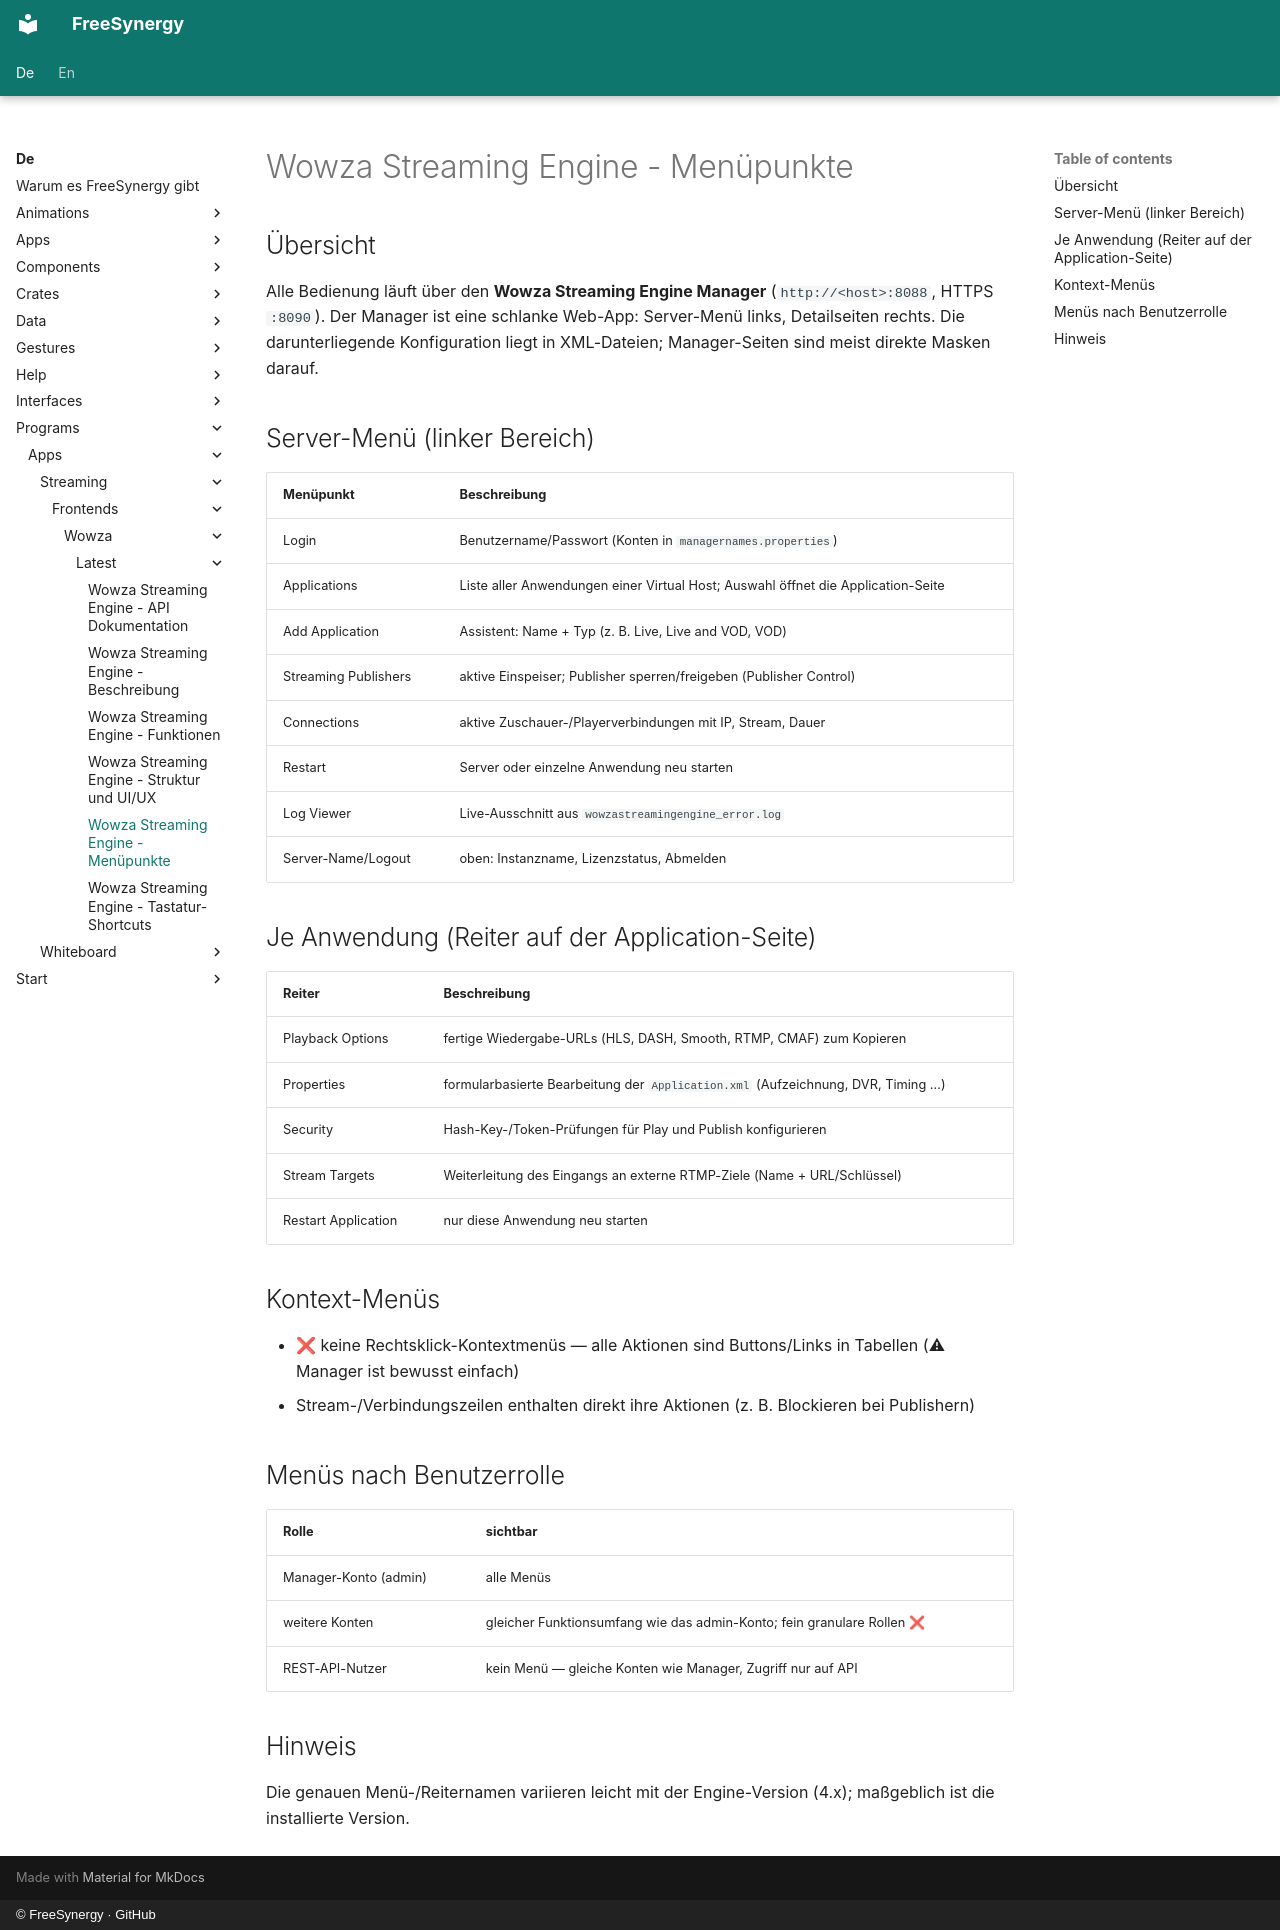

repository: FreeSynergy/fs-documentation · page: de/programs/apps/streaming/frontends/wowza/latest/menus/index.html · generator: mkdocs · copyright: © FreeSynergy · GitHub

# Wowza Streaming Engine - Menüpunkte

## Übersicht

Alle Bedienung läuft über den **Wowza Streaming Engine Manager** (`http://<host>:8088`, HTTPS `:8090`). Der Manager ist eine schlanke Web-App: Server-Menü links, Detailseiten rechts. Die darunterliegende Konfiguration liegt in XML-Dateien; Manager-Seiten sind meist direkte Masken darauf.

## Server-Menü (linker Bereich)

| Menüpunkt | Beschreibung |
|-----------|--------------|
| Login | Benutzername/Passwort (Konten in `managernames.properties`) |
| Applications | Liste aller Anwendungen einer Virtual Host; Auswahl öffnet die Application-Seite |
| Add Application | Assistent: Name + Typ (z. B. Live, Live and VOD, VOD) |
| Streaming Publishers | aktive Einspeiser; Publisher sperren/freigeben (Publisher Control) |
| Connections | aktive Zuschauer-/Playerverbindungen mit IP, Stream, Dauer |
| Restart | Server oder einzelne Anwendung neu starten |
| Log Viewer | Live-Ausschnitt aus `wowzastreamingengine_error.log` |
| Server-Name/Logout | oben: Instanzname, Lizenzstatus, Abmelden |

## Je Anwendung (Reiter auf der Application-Seite)

| Reiter | Beschreibung |
|--------|--------------|
| Playback Options | fertige Wiedergabe-URLs (HLS, DASH, Smooth, RTMP, CMAF) zum Kopieren |
| Properties | formularbasierte Bearbeitung der `Application.xml` (Aufzeichnung, DVR, Timing …) |
| Security | Hash-Key-/Token-Prüfungen für Play und Publish konfigurieren |
| Stream Targets | Weiterleitung des Eingangs an externe RTMP-Ziele (Name + URL/Schlüssel) |
| Restart Application | nur diese Anwendung neu starten |

## Kontext-Menüs

- ❌ keine Rechtsklick-Kontextmenüs — alle Aktionen sind Buttons/Links in Tabellen (⚠ Manager ist bewusst einfach)
- Stream-/Verbindungszeilen enthalten direkt ihre Aktionen (z. B. Blockieren bei Publishern)

## Menüs nach Benutzerrolle

| Rolle | sichtbar |
|-------|----------|
| Manager-Konto (admin) | alle Menüs |
| weitere Konten | gleicher Funktionsumfang wie das admin-Konto; fein granulare Rollen ❌ |
| REST-API-Nutzer | kein Menü — gleiche Konten wie Manager, Zugriff nur auf API |

## Hinweis

Die genauen Menü-/Reiternamen variieren leicht mit der Engine-Version (4.x); maßgeblich ist die installierte Version.
